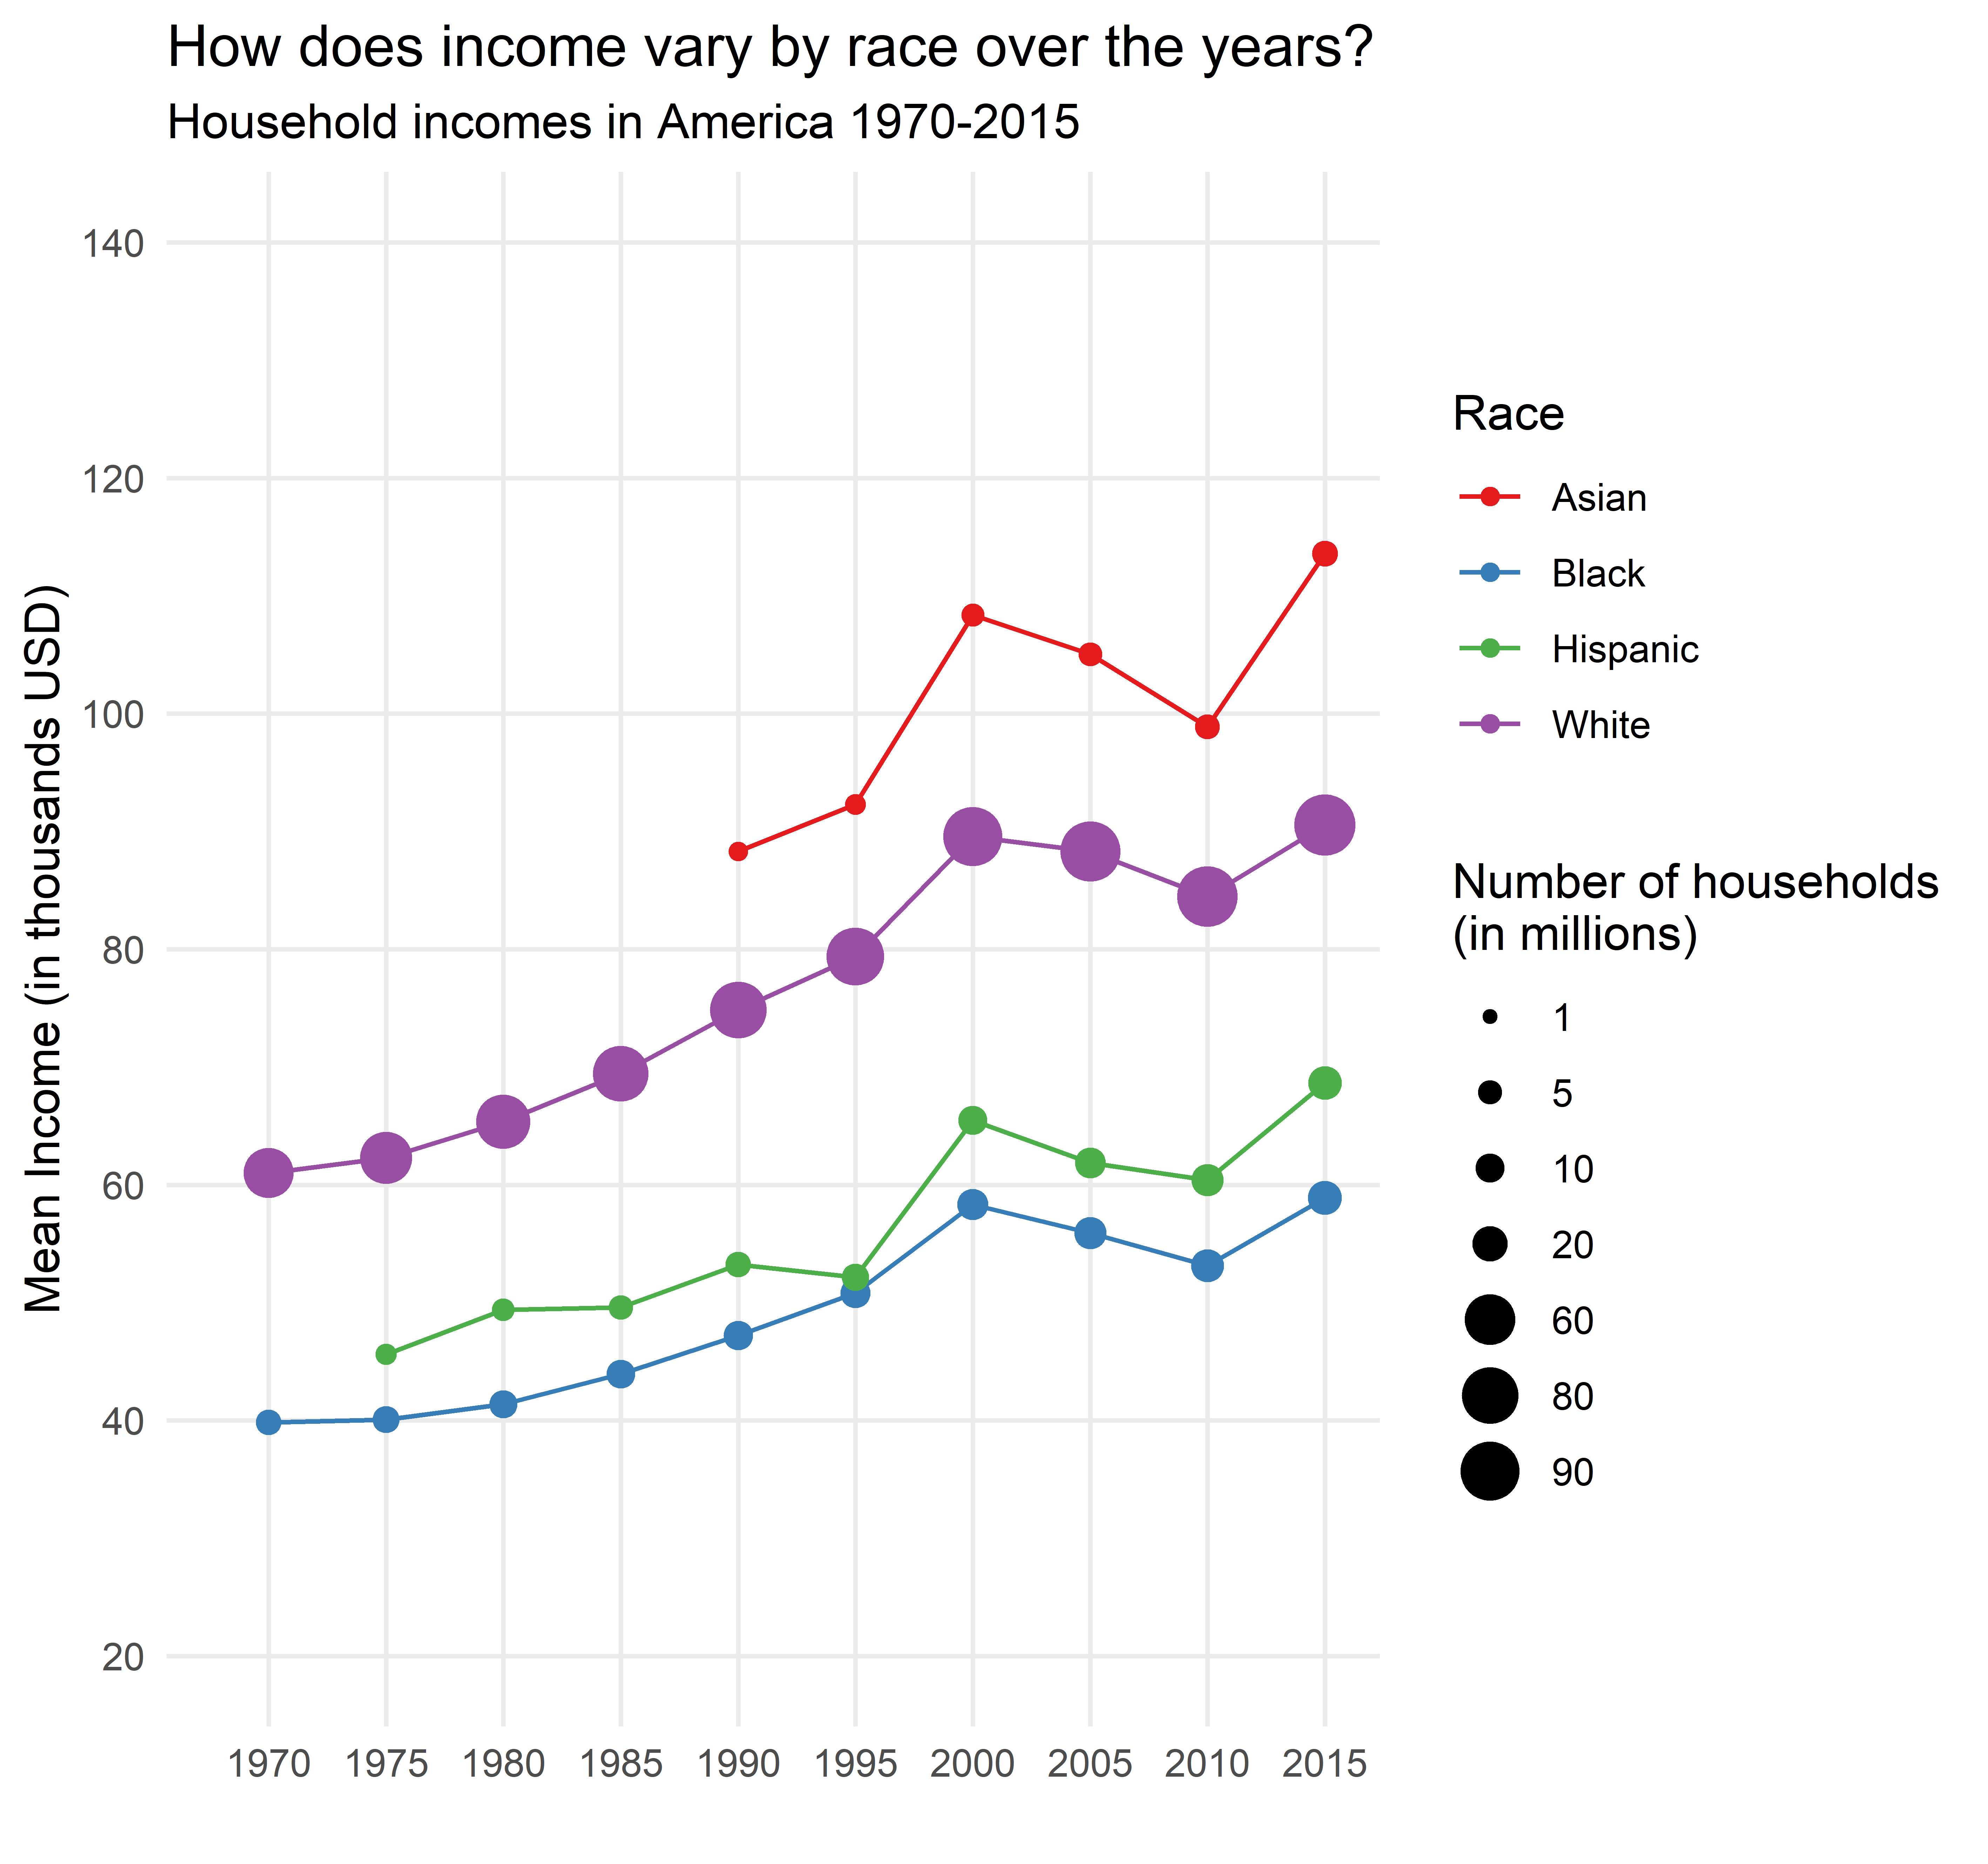

This figure's R source:
# TidyTuesday Week 7: Wealth and Income over time

# Challenge found at https://github.com/rfordatascience/tidytuesday/blob/master/data/2021/2021-02-09/readme.md

# Load data
income_distribution <- readr::read_csv('https://raw.githubusercontent.com/rfordatascience/tidytuesday/master/data/2021/2021-02-09/income_distribution.csv')

# Data wrangling
income_dis_new <- income_distribution %>%
  mutate(race = case_when((race == "Asian Alone" | 
                             race == "Asian Alone or in Combination") ~ "Asian",
                          (race == "Black Alone" | 
                             race == "Black Alone or in Combination") ~ "Black",
                          (race == "White Alone" | 
                             race == "White Alone, Not Hispanic") ~ "White",
                          (race == "Hispanic (Any Race)") ~ "Hispanic",
                          (race == "All Races") ~ "All Races")) %>%
  filter(race != "All Races") %>%
  filter(year %in% seq(1960, 2025, by = 5)) %>%
  mutate(income_mean = income_mean/1000, 
         number = number/1000000) %>%
  group_by(year, race) %>%
  mutate(income_mean = mean(income_mean))

# Data visualization
income_dis_new %>%
  ggplot(aes(x = year, y = income_mean, colour = race)) +
  geom_line() +
  geom_point(aes(size = number)) +
  scale_x_continuous(limits = c(1968, 2015), 
                     breaks = seq(1965, 2020, by = 5)) +
  scale_y_continuous(limits = c(20, 140), 
                     breaks = seq(20, 140, by = 20)) +
  scale_size_continuous(limits = c(1, 100), 
                        breaks = c(1, 5, 10, 20, 60, 80 ,90)) +
  scale_color_brewer(palette = "Set1") +
  theme_minimal() +
  theme(panel.grid.minor = element_blank()) +
  labs(title = "How does income vary by race over the years?",
       subtitle = "Household incomes in America 1970-2015",
       x = "", y = "Mean Income (in thousands USD)", 
       size = "Number of households\n(in millions)", 
       colour = "Race")
